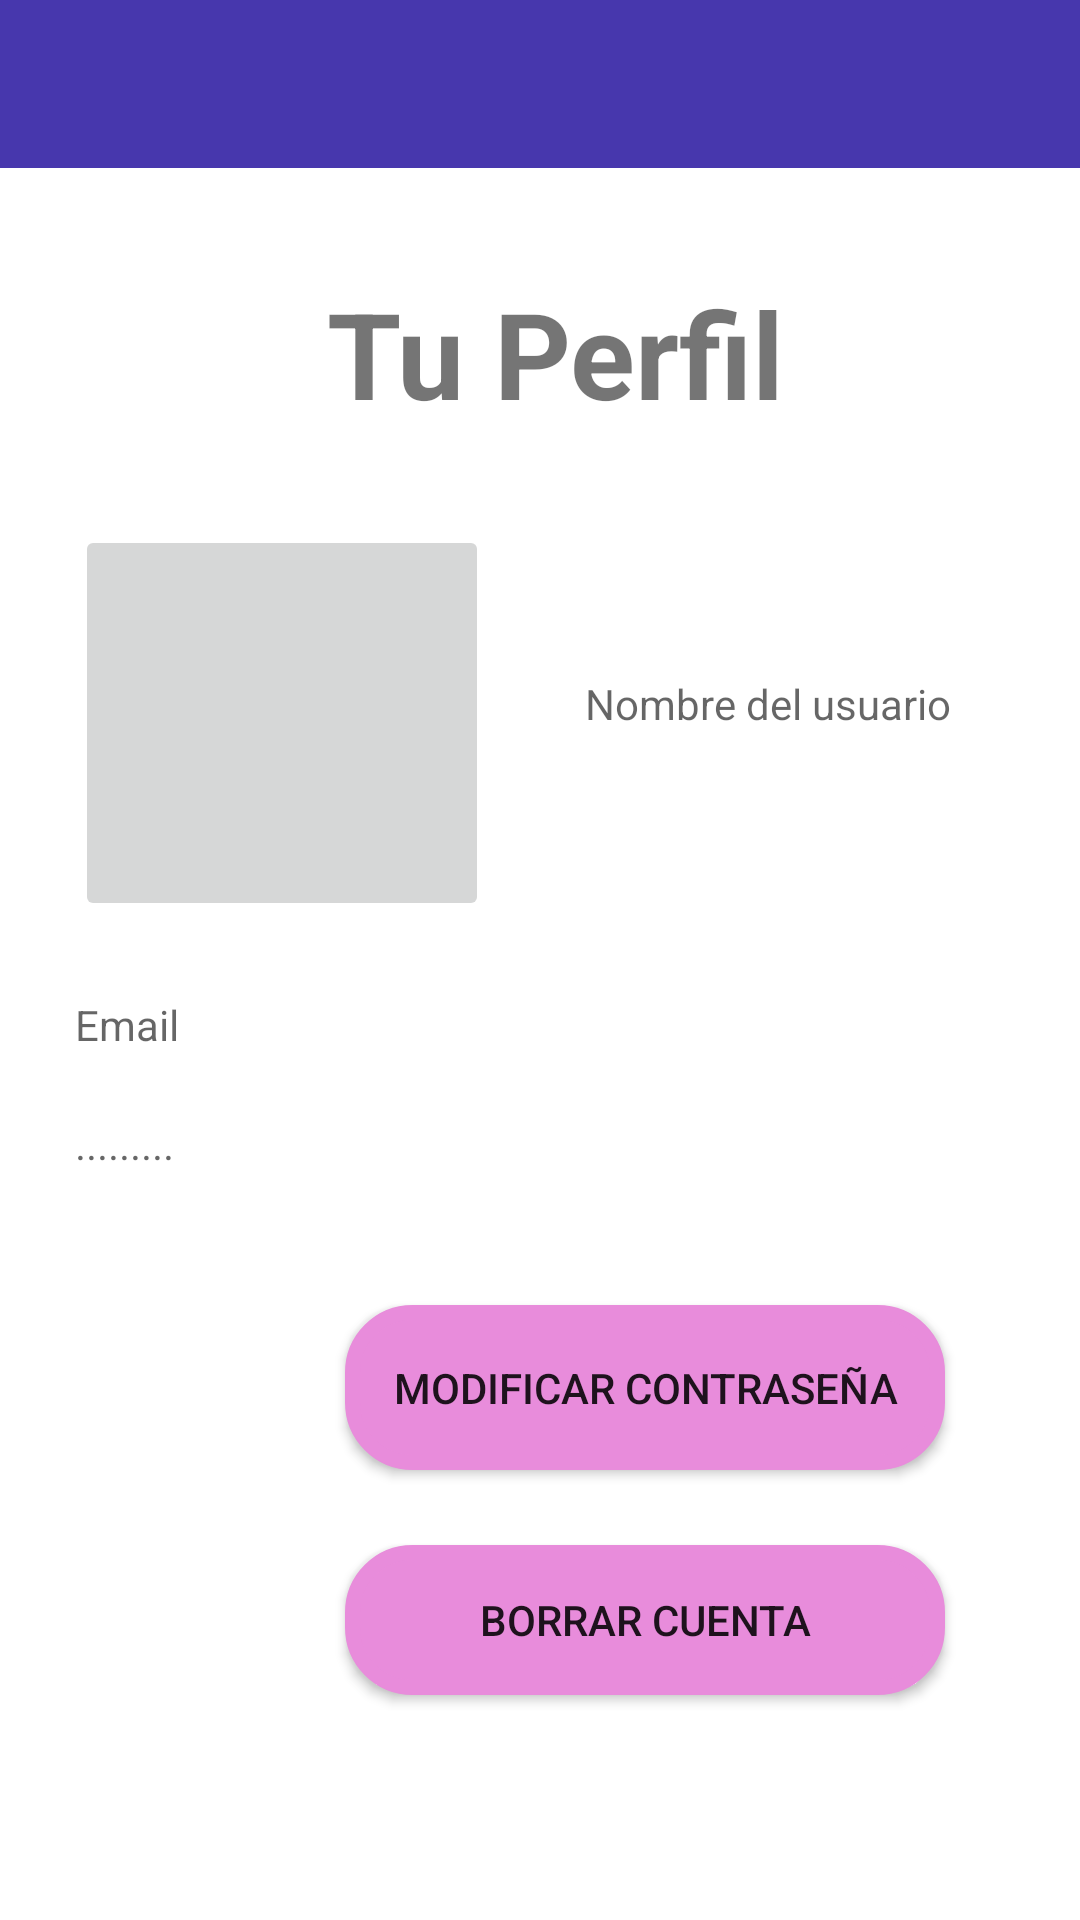

Layout XML and referenced resources for this Android screen:
<!-- AndroidManifest.xml: application theme Theme.CoinNote -->
<!-- res/layout/activity_perfil.xml -->
<?xml version="1.0" encoding="utf-8"?>
<androidx.constraintlayout.widget.ConstraintLayout
    xmlns:android="http://schemas.android.com/apk/res/android"
    xmlns:app="http://schemas.android.com/apk/res-auto"
    xmlns:tools="http://schemas.android.com/tools"
    android:layout_width="match_parent"
    android:layout_height="match_parent"
    android:visibility="visible"
    tools:context=".view.Perfil">

    <LinearLayout
        android:layout_width="match_parent"
        android:layout_height="match_parent"
        android:orientation="horizontal">

        <androidx.appcompat.widget.Toolbar
            android:id="@+id/toolbar"
            android:layout_width="match_parent"
            android:layout_height="wrap_content"
            android:background="@color/Primary"
            android:minHeight="?attr/actionBarSize"
            android:theme="?attr/actionBarTheme"
            tools:layout_editor_absoluteY="1dp" />


    </LinearLayout>

    <LinearLayout
        android:id="@+id/linearLayout1"
        android:layout_width="match_parent"
        android:layout_height="match_parent"
        android:orientation="vertical"
        android:padding="16dp"
        app:layout_constraintBottom_toBottomOf="parent"
        app:layout_constraintEnd_toEndOf="parent"
        app:layout_constraintHorizontal_bias="1.0"
        app:layout_constraintStart_toStartOf="parent"
        app:layout_constraintTop_toTopOf="parent"
        app:layout_constraintVertical_bias="1.0">

        <LinearLayout
            android:layout_width="match_parent"
            android:layout_height="wrap_content"
            android:orientation="horizontal">

            <RelativeLayout
                android:layout_width="210dp"
                android:layout_height="39dp"
                android:layout_weight="1">

                <ImageButton
                    android:id="@+id/atras"
                    android:layout_width="40dp"
                    android:layout_height="40dp"
                    android:layout_gravity="left"
                   android:background="@drawable/flecha_atras" />

            </RelativeLayout>

            <ImageButton
                android:id="@+id/guardar"
                android:layout_width="40dp"
                android:layout_height="40dp"
                android:layout_gravity="center"
                android:layout_marginEnd="5dp"
                android:background="@drawable/guardar" />
        </LinearLayout>

    </LinearLayout>


    <LinearLayout
        android:id="@+id/linearLayout2"
        android:layout_width="0dp"
        android:layout_height="0dp"
        android:layout_marginVertical="75dp"
        android:orientation="vertical"
        android:padding="16dp"
        app:layout_constraintBottom_toBottomOf="parent"
        app:layout_constraintEnd_toEndOf="parent"
        app:layout_constraintHorizontal_bias="1.0"
        app:layout_constraintStart_toStartOf="parent"
        app:layout_constraintTop_toTopOf="parent"
        app:layout_constraintVertical_bias="1.0">

        <TextView
            android:id="@+id/perfl"
            android:layout_width="match_parent"
            android:layout_height="wrap_content"
            android:gravity="center_horizontal"
            android:text=" Tu Perfil"
            android:textSize="40sp"
            android:textStyle="bold" />

    </LinearLayout>

    <LinearLayout
        android:id="@+id/linearLayout3"
        android:layout_width="0dp"
        android:layout_height="0dp"
        android:orientation="vertical"
        app:layout_constraintBottom_toBottomOf="parent"
        app:layout_constraintEnd_toEndOf="parent"
        app:layout_constraintHorizontal_bias="1.0"
        app:layout_constraintStart_toStartOf="parent"
        app:layout_constraintTop_toTopOf="parent"
        app:layout_constraintVertical_bias="1.0">

        <RelativeLayout
            android:layout_width="match_parent"
            android:layout_height="wrap_content"
            android:paddingTop="175dp">

            <ImageButton
                android:id="@+id/perfil_imagen"
                android:layout_width="138dp"
                android:layout_height="132dp"
                android:layout_marginStart="25dp"
                 />


            <TextView
                android:id="@+id/NombreUsuario"
                android:layout_width="match_parent"
                android:layout_height="wrap_content"
                android:layout_alignLeft="@id/perfil_imagen"
                android:layout_gravity="center_horizontal"
                android:layout_marginLeft="170dp"
                android:layout_marginRight="15dp"
                android:layout_marginTop="50dp"
                android:inputType="textPersonName"
                android:hint="Nombre del usuario"
                android:textColor="@color/black"/>


            <TextView
                android:id="@+id/Email"
                android:layout_width="210dp"
                android:layout_height="wrap_content"
                android:layout_below="@id/perfil_imagen"
                android:layout_marginStart="25dp"
                android:layout_marginTop="25dp"
                android:hint="Email" />

            <TextView
                android:id="@+id/Password"
                android:layout_width="210dp"
                android:layout_height="wrap_content"
                android:layout_below="@id/Email"
                android:layout_marginTop="25dp"
                android:layout_marginStart="25dp"
                android:hint="·········"
                android:inputType="textPassword" />

            <Button
                android:id="@+id/modificar_contraseña"
                android:layout_width="200dp"
                android:layout_height="55dp"
                android:layout_below="@id/Password"
                android:layout_marginStart="115dp"
                android:layout_marginTop="40dp"
                android:background="@drawable/boton_register"
                android:text="Modificar contraseña"
                app:backgroundTint="#E88CDB" />

            <Button
                android:id="@+id/borrar_cuenta"
                android:layout_width="200dp"
                android:layout_height="50dp"
                android:layout_below="@id/modificar_contraseña"
                android:layout_marginStart="115dp"
                android:layout_marginTop="25dp"
                android:layout_marginBottom="15dp"
                android:background="@drawable/boton_register"
                android:text="Borrar cuenta"
                app:backgroundTint="#E88CDB" />


        </RelativeLayout>

    </LinearLayout>


</androidx.constraintlayout.widget.ConstraintLayout>
<!-- resources referenced by this layout -->
<resources>
  <color name="Primary">#4737ad</color>
  <color name="black">#FF000000</color>
  <!-- drawable boton_register (drawable) -->
  <?xml version="1.0" encoding="utf-8"?>
  <shape xmlns:android="http://schemas.android.com/apk/res/android">
      <solid android:color="@color/Button"></solid>
      <corners android:radius="20dp"></corners>
      <stroke android:color="@color/ButtonText" android:width="5dp"></stroke>
  
  </shape>
  <style name="Theme.CoinNote" parent="Theme.MaterialComponents.DayNight.NoActionBar">
          
          <item name="colorPrimary">@color/Primary</item>
          <item name="colorPrimaryVariant">@color/Primary</item>
          <item name="colorOnPrimary">@color/white</item>
          
          <item name="colorSecondary">@color/Button</item>
          <item name="colorSecondaryVariant">@color/teal_700</item>
          <item name="colorOnSecondary">@color/white</item>
          
          <item name="android:statusBarColor" tools:targetApi="l">?attr/colorPrimaryVariant</item>
          
      </style>
  <color name="Button">#E88CDB</color>
  <color name="ButtonText">#FFFFFFFF</color>
  <color name="white">#FFFFFFFF</color>
  <color name="teal_700">#e8e4e6</color>
</resources>
